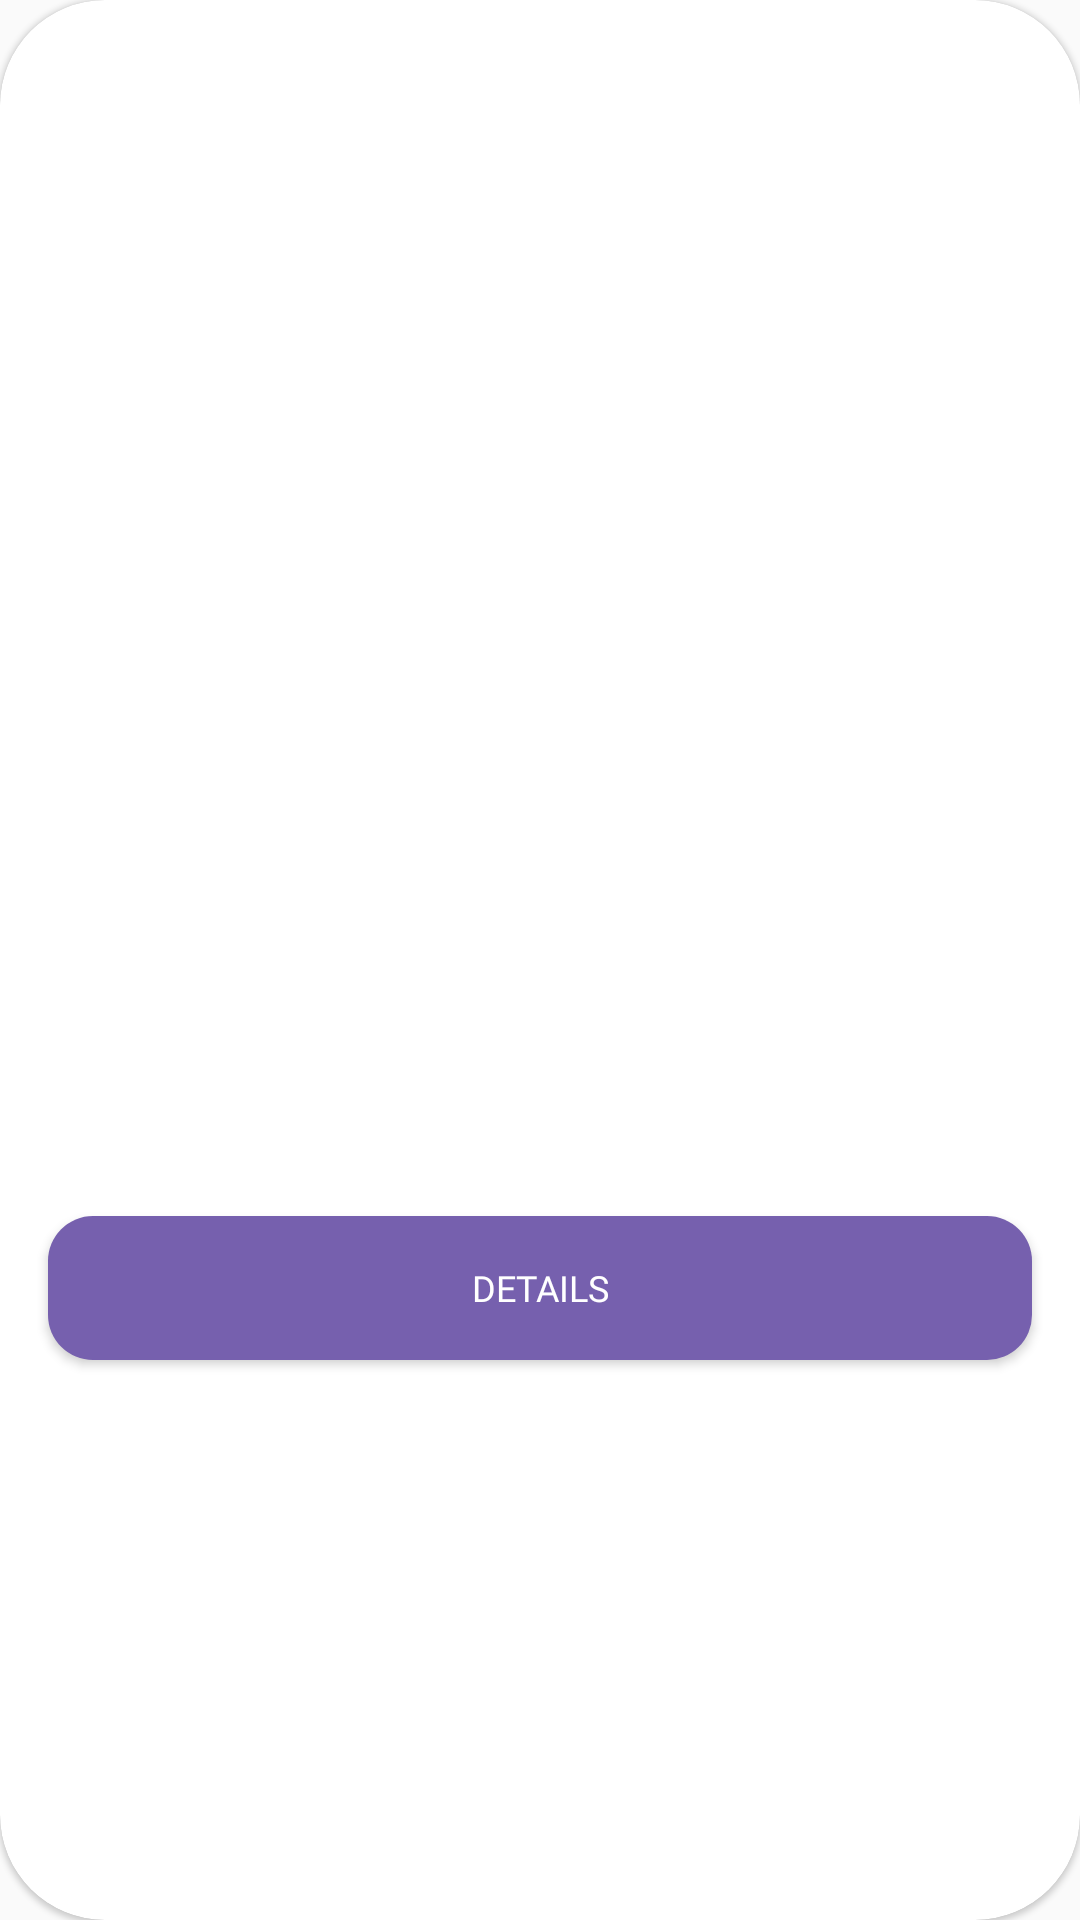

Layout XML and referenced resources for this Android screen:
<!-- AndroidManifest.xml: application theme AppTheme -->
<!-- res/layout/bookcard2final.xml -->
<?xml version="1.0" encoding="utf-8"?>
<android.support.v7.widget.CardView xmlns:android="http://schemas.android.com/apk/res/android"
    xmlns:app="http://schemas.android.com/apk/res-auto"
    xmlns:tools="http://schemas.android.com/tools"
    android:layout_width="match_parent"
    android:layout_height="wrap_content"
    android:layout_marginLeft="8sp"
    android:layout_marginRight="8sp"
    android:layout_marginBottom="8sp"
    android:background="#EBEBEB"
    android:backgroundTint="#FFFFFF"
    app:cardCornerRadius="35sp"
    app:cardElevation="1dp">

    <android.support.constraint.ConstraintLayout
        android:layout_width="match_parent"
        android:layout_height="match_parent">

        <ImageView
            android:id="@+id/imageView4"
            android:layout_width="0dp"
            android:layout_height="wrap_content"
            android:layout_marginStart="48dp"
            android:layout_marginTop="32dp"
            android:layout_marginEnd="48dp"
            android:layout_marginBottom="24dp"
            android:adjustViewBounds="true"
            android:paddingBottom="0sp"
            app:layout_constraintBottom_toTopOf="@id/details"
            app:layout_constraintEnd_toEndOf="parent"
            app:layout_constraintHorizontal_bias="0.0"
            app:layout_constraintStart_toStartOf="parent"
            app:layout_constraintTop_toTopOf="parent"
            app:srcCompat="@drawable/pic2" />

        <Button
            android:id="@+id/details"
            android:layout_width="0dp"
            android:layout_height="48dp"
            android:layout_marginStart="16dp"
            android:layout_marginEnd="16dp"
            android:layout_marginBottom="12dp"
            android:background="@drawable/buttondetails"
            android:capitalize="none"
            android:elevation="0sp"
            android:fontFamily="@font/mbold"
            android:includeFontPadding="true"
            android:text="details"
            android:textColor="#FFFFFF"
            android:textSize="12sp"
            app:layout_constraintBottom_toBottomOf="parent"
            app:layout_constraintEnd_toEndOf="parent"
            app:layout_constraintStart_toStartOf="parent"
            app:layout_constraintTop_toBottomOf="@+id/imageView4" />
    </android.support.constraint.ConstraintLayout>
</android.support.v7.widget.CardView>
<!-- resources referenced by this layout -->
<resources>
  <!-- drawable buttondetails (drawable) -->
  <?xml version="1.0" encoding="utf-8"?>
  <selector xmlns:android="http://schemas.android.com/apk/res/android">
      <item>
      <shape>
          <corners android:radius="15dp"></corners>
          <solid android:color="#7660AE"></solid>
      </shape>
      </item>
  </selector>
  <!-- drawable pic2: jpg bitmap (drawable, 14036 bytes) -->
  <style name="AppTheme" parent="Theme.AppCompat.Light.DarkActionBar">
          
          <item name="colorPrimary">@color/colorPrimary</item>
          <item name="colorPrimaryDark">@color/colorPrimaryDark</item>
          <item name="colorAccent">@color/colorAccent</item>
  
      </style>
  <color name="colorPrimary">#008577</color>
  <color name="colorPrimaryDark">#00574B</color>
  <color name="colorAccent">#D81B60</color>
</resources>
